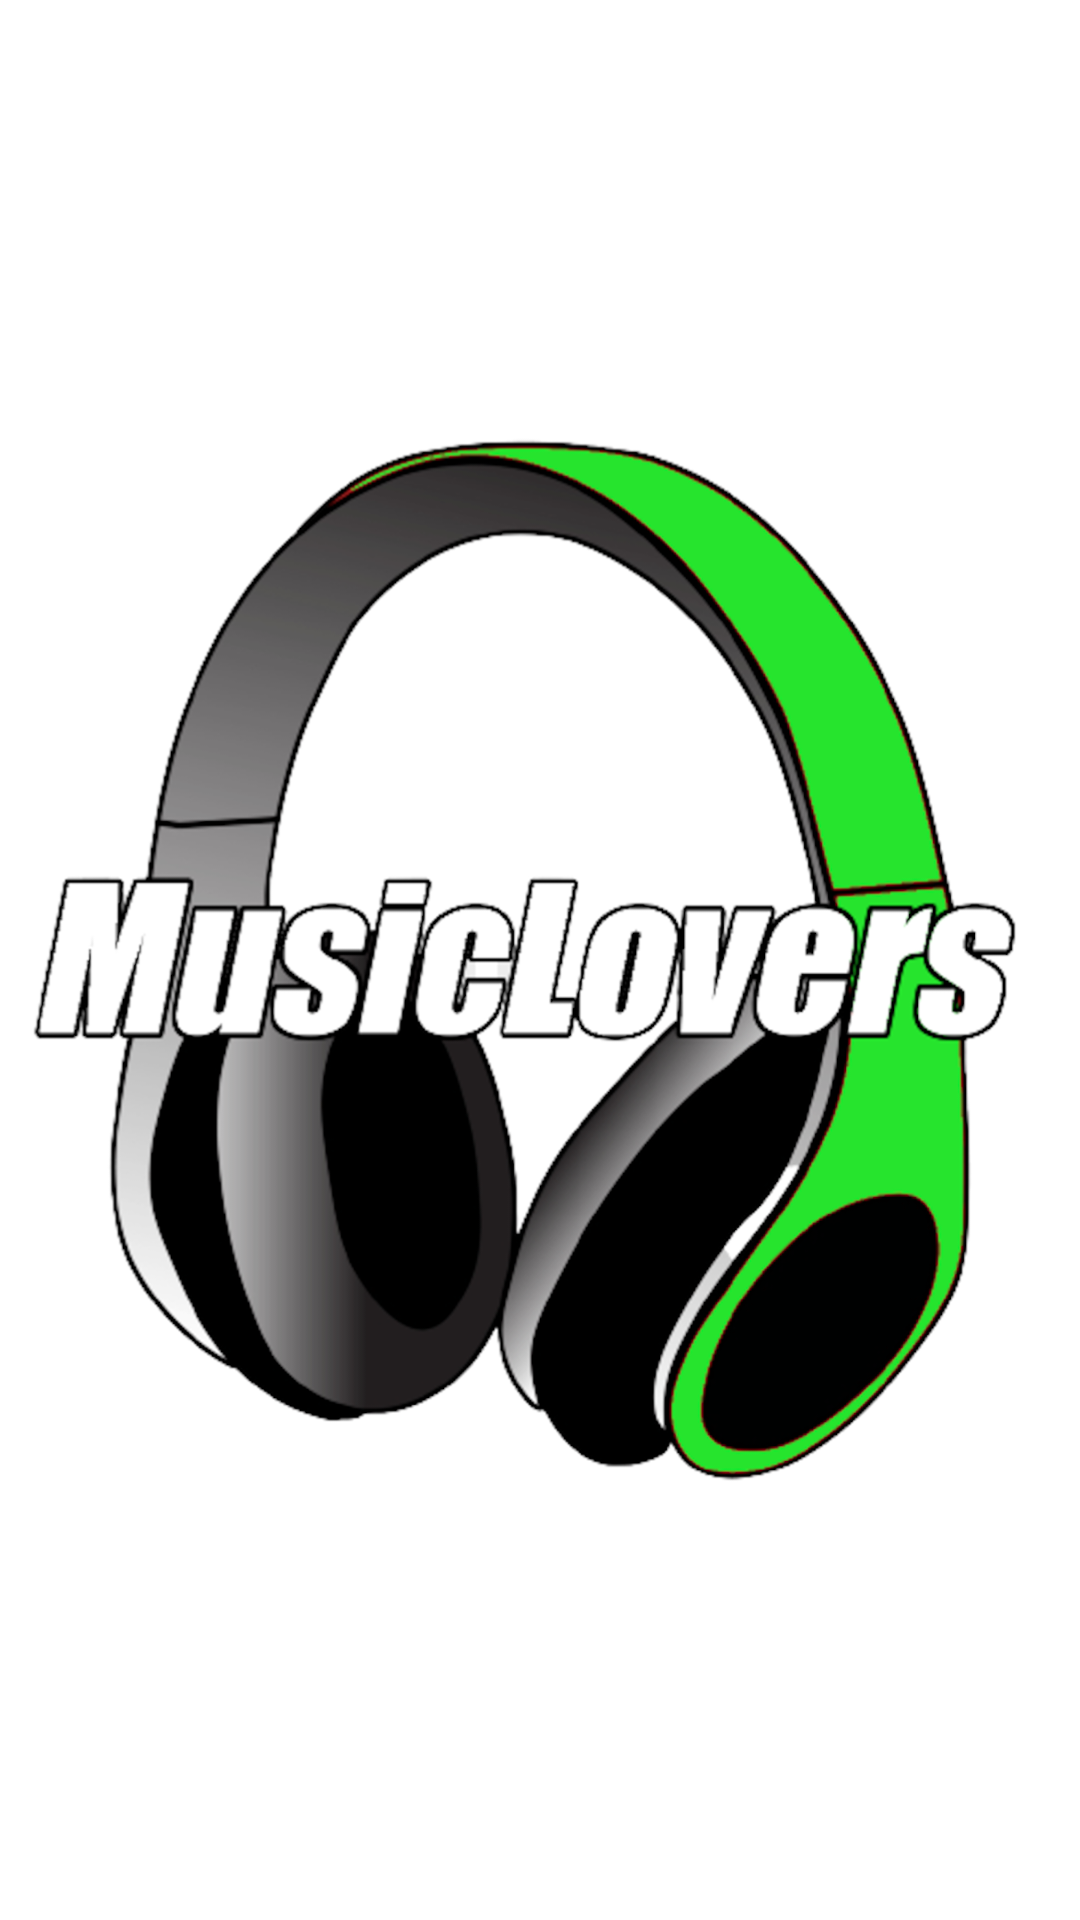

Write the Android layout XML for this screen, with the resource values it uses.
<!-- AndroidManifest.xml: application theme Theme.MusicLovers -->
<!-- res/layout/activity_splash.xml -->
<?xml version="1.0" encoding="utf-8"?>
<RelativeLayout xmlns:android="http://schemas.android.com/apk/res/android"
    xmlns:tools="http://schemas.android.com/tools"
    android:layout_width="match_parent"
    android:layout_height="match_parent"
    android:background="@drawable/splashscreen"
    tools:context=".SplashActivity">

</RelativeLayout>
<!-- resources referenced by this layout -->
<resources>
  <!-- drawable splashscreen: png bitmap (drawable, 557611 bytes) -->
  <style name="Theme.MusicLovers" parent="Theme.MaterialComponents.DayNight.DarkActionBar">
          
          <item name="colorPrimary">@color/purple_500</item>
          <item name="colorPrimaryVariant">@color/purple_700</item>
          <item name="colorOnPrimary">@color/white</item>
          
          <item name="colorSecondary">@color/teal_200</item>
          <item name="colorSecondaryVariant">@color/teal_700</item>
          <item name="colorOnSecondary">@color/black</item>
          
          <item name="android:statusBarColor" tools:targetApi="l">?attr/colorPrimaryVariant</item>
          
      </style>
  <color name="purple_500">#FF6200EE</color>
  <color name="purple_700">#FF3700B3</color>
  <color name="white">#FFFFFFFF</color>
  <color name="teal_200">#FF03DAC5</color>
  <color name="teal_700">#FF018786</color>
  <color name="black">#FF000000</color>
</resources>
